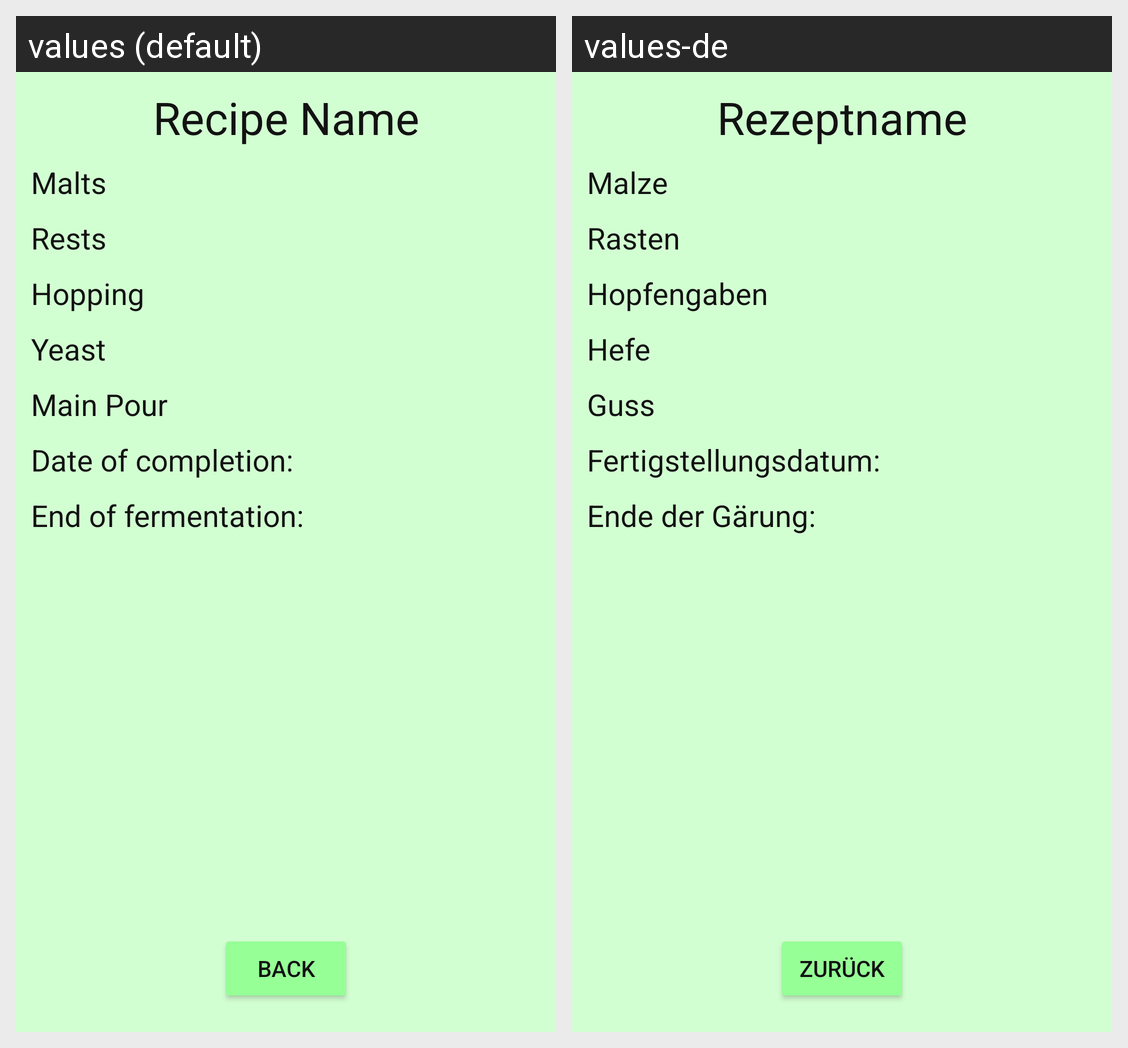

Translations of the strings shown on this Android screen, per locale in the grid:
Android screen res/layout/fragment_dialog_recipe_inspect.xml rendered under 2 locales, left to right: values (default), values-de. Device: Nexus 5 (rendered at 1080×1920; each locale shown at half size, 540×960, under a caption strip naming it); theme Theme.Brauport.
Strings drawn on this screen, with the default value and each locale's value (text and hints the layout hard-codes, and strings that could not be matched under every locale, appear in the picture but are not listed):

recipe_inspect_name
  values: Recipe Name
  values-de: Rezeptname

malts
  values: Malts
  values-de: Malze

rest
  values: Rests
  values-de: Rasten

hopping
  values: Hopping
  values-de: Hopfengaben

yeast
  values: Yeast
  values-de: Hefe

main_brew
  values: Main Pour
  values-de: Guss

date_of_completion
  values: Date of completion:
  values-de: Fertigstellungsdatum:

inspect_end_of_fermentation
  values: End of fermentation:
  values-de: Ende der Gärung:

back_text
  values: Back
  values-de: Zurück
